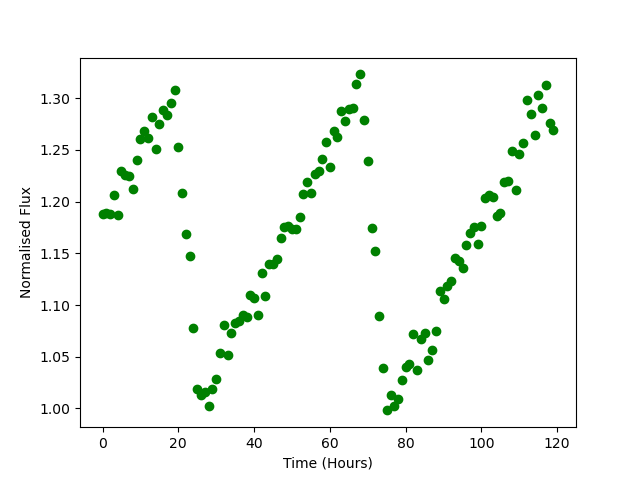

Data behind this chart, as committed beside it:
Time, Flux
0.0, 1.188
1.0, 1.189
2.0, 1.188
3.0, 1.206
4.0, 1.187
5.0, 1.23
6.0, 1.225
7.0, 1.225
8.0, 1.212
9.0, 1.241
10.0, 1.261
11.0, 1.268
12.0, 1.261
13.0, 1.282
14.0, 1.251
15.0, 1.275
16.0, 1.289
17.0, 1.284
18.0, 1.295
19.0, 1.308
20.0, 1.253
21.0, 1.208
22.0, 1.169
23.0, 1.147
24.0, 1.077
25.0, 1.018
26.0, 1.013
27.0, 1.015
28.0, 1.002
29.0, 1.019
30.0, 1.029
31.0, 1.054
32.0, 1.08
33.0, 1.051
34.0, 1.073
35.0, 1.082
36.0, 1.084
37.0, 1.09
38.0, 1.089
39.0, 1.11
40.0, 1.106
41.0, 1.09
42.0, 1.131
43.0, 1.109
44.0, 1.139
45.0, 1.139
46.0, 1.145
47.0, 1.165
48.0, 1.175
49.0, 1.176
50.0, 1.174
51.0, 1.174
52.0, 1.185
53.0, 1.208
54.0, 1.219
55.0, 1.209
56.0, 1.226
57.0, 1.229
58.0, 1.241
59.0, 1.257
... 60 more rows
